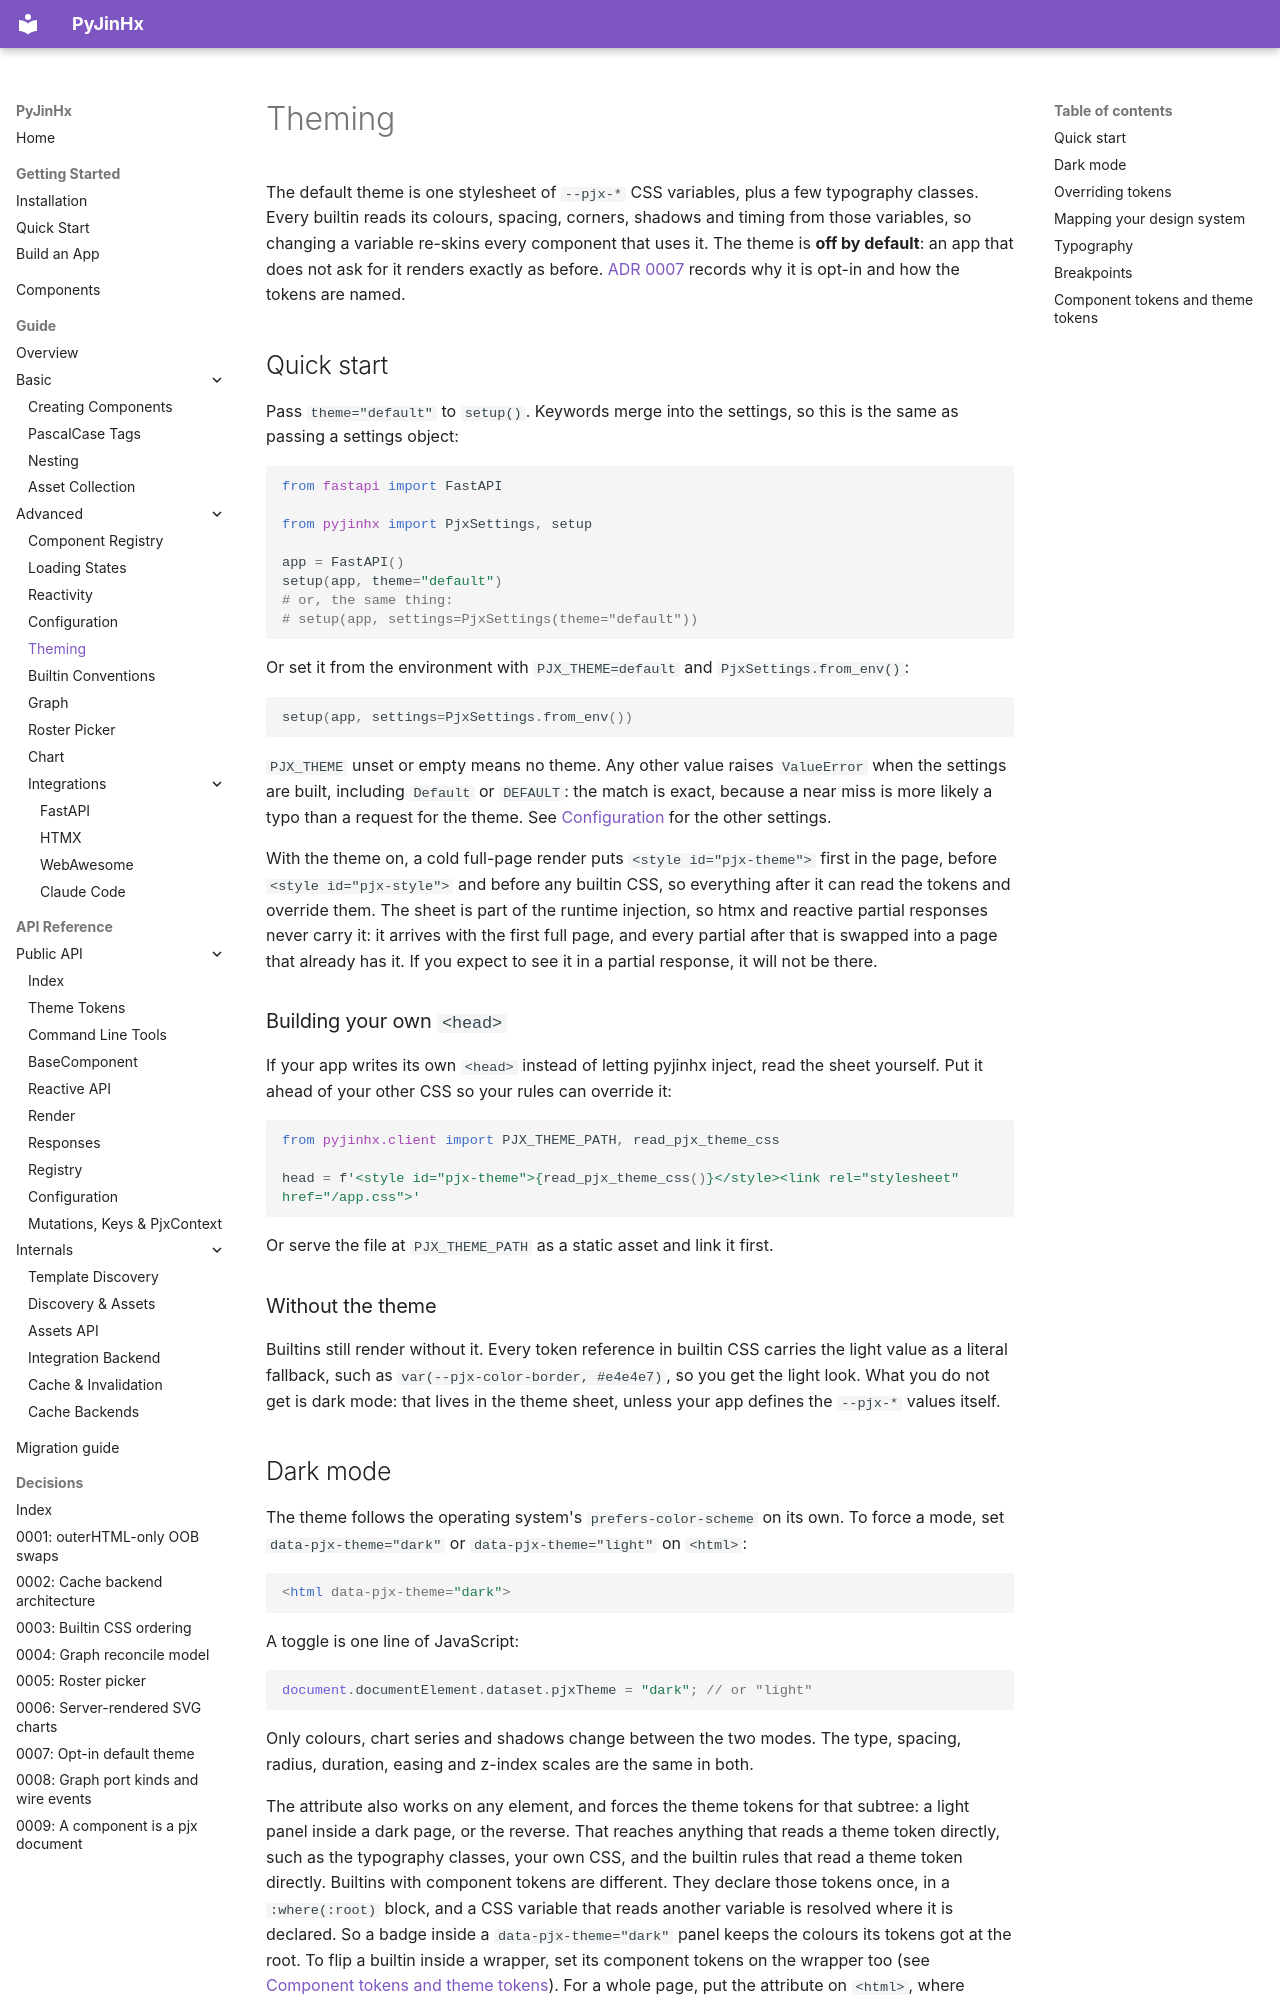

repository: paulomtts/pyjinhx · page: guide/theming/index.html · generator: mkdocs

# Theming

The default theme is one stylesheet of `--pjx-*` CSS variables, plus a few typography classes.
Every builtin reads its colours, spacing, corners, shadows and timing from those variables, so
changing a variable re-skins every component that uses it. The theme is **off by default**: an app
that does not ask for it renders exactly as before.
[ADR 0007](../decisions/0007-default-theme.md) records why it is opt-in and how the tokens are
named.

## Quick start

Pass `theme="default"` to `setup()`. Keywords merge into the settings, so this is the same as
passing a settings object:

```python
from fastapi import FastAPI

from pyjinhx import PjxSettings, setup

app = FastAPI()
setup(app, theme="default")
# or, the same thing:
# setup(app, settings=PjxSettings(theme="default"))
```

Or set it from the environment with `PJX_THEME=default` and `PjxSettings.from_env()`:

```python
setup(app, settings=PjxSettings.from_env())
```

`PJX_THEME` unset or empty means no theme. Any other value raises `ValueError` when the settings
are built, including `Default` or `DEFAULT`: the match is exact, because a near miss is more
likely a typo than a request for the theme. See [Configuration](configuration.md) for the other
settings.

With the theme on, a cold full-page render puts `<style id="pjx-theme">` first in the page,
before `<style id="pjx-style">` and before any builtin CSS, so everything after it can read the
tokens and override them. The sheet is part of the runtime injection, so htmx and reactive partial
responses never carry it: it arrives with the first full page, and every partial after that is
swapped into a page that already has it. If you expect to see it in a partial response, it will
not be there.

### Building your own `<head>`

If your app writes its own `<head>` instead of letting pyjinhx inject, read the sheet yourself.
Put it ahead of your other CSS so your rules can override it:

```python
from pyjinhx.client import PJX_THEME_PATH, read_pjx_theme_css

head = f'<style id="pjx-theme">{read_pjx_theme_css()}</style><link rel="stylesheet" href="/app.css">'
```

Or serve the file at `PJX_THEME_PATH` as a static asset and link it first.

### Without the theme

Builtins still render without it. Every token reference in builtin CSS carries the light value
as a literal fallback, such as `var(--pjx-color-border, #e4e4e7)`, so you get the light look.
What you do not get is dark mode: that lives in the theme sheet, unless your app defines the
`--pjx-*` values itself.
